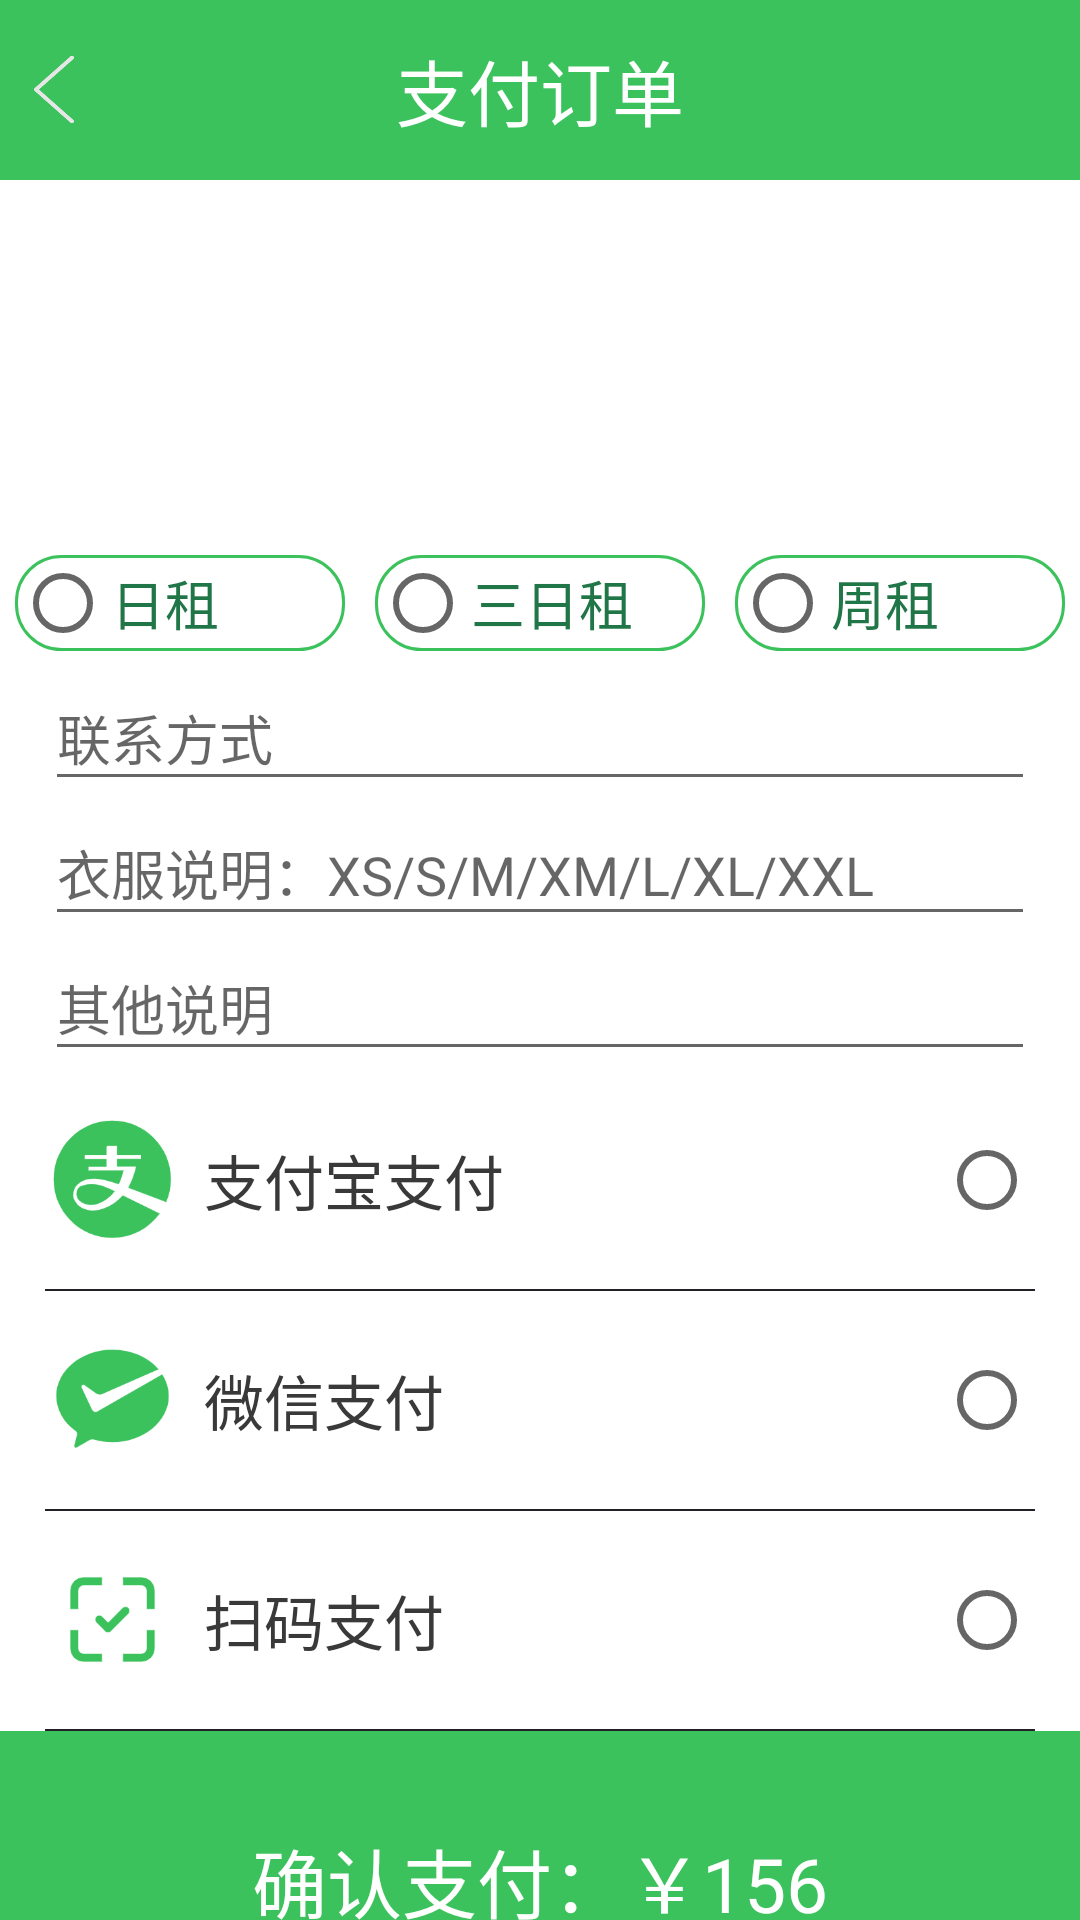

This screen was rendered from an Android layout file. Write that file and the resources it references.
<!-- AndroidManifest.xml: application theme AppTheme -->
<!-- res/layout/activity_set_order.xml -->
<?xml version="1.0" encoding="utf-8"?>
<LinearLayout
    xmlns:android="http://schemas.android.com/apk/res/android"
    android:orientation="vertical"
    xmlns:tools="http://schemas.android.com/tools"
    android:layout_width="match_parent"
    android:background="@color/white"
    android:layout_height="match_parent"
    tools:context=".SetOrderActivity">
    <RelativeLayout
        android:layout_width="match_parent"
        android:layout_height="60dp"
        android:background="@color/colorOrderHead">
        <ImageView
            android:id="@+id/order_back_iv"
            android:layout_marginLeft="5dp"
            android:layout_centerVertical="true"
            android:src="@drawable/order_back_icon"
            android:scaleType="fitXY"
            android:layout_width="26dp"
            android:layout_height="23dp"/>
        <TextView
            android:layout_centerInParent="true"
            android:textColor="@color/white"
            android:textSize="24sp"
            android:text="@string/order_title"
            android:gravity="center"
            android:layout_width="wrap_content"
            android:layout_height="wrap_content"/>
    </RelativeLayout>
    <ImageView
        android:scaleType="fitXY"
        android:src="@drawable/order_pay"
        android:layout_width="match_parent"
        android:layout_height="120dp"/>

    <RadioGroup
        android:gravity="center"
        android:orientation="horizontal"
        android:layout_width="match_parent"
        android:layout_height="wrap_content">
        <RadioButton
            android:layout_margin="5dp"
            android:background="@drawable/fillet_green"
            android:textColor="@color/colorOrderType"
            android:textSize="18sp"
            android:text="@string/order_rent_type1"
            android:layout_weight="1"
            android:layout_width="match_parent"
            android:layout_height="wrap_content"/>
        <RadioButton
            android:layout_margin="5dp"
            android:background="@drawable/fillet_green"
            android:textColor="@color/colorOrderType"
            android:textSize="18sp"
            android:text="@string/order_rent_type2"
            android:layout_weight="1"
            android:layout_width="match_parent"
            android:layout_height="wrap_content"/>
        <RadioButton
            android:layout_margin="5dp"
            android:background="@drawable/fillet_green"
            android:textColor="@color/colorOrderType"
            android:textSize="18sp"
            android:text="@string/order_rent_type3"
            android:layout_weight="1"
            android:layout_width="match_parent"
            android:layout_height="wrap_content"/>

    </RadioGroup>

    <EditText
        android:layout_marginLeft="15dp"
        android:layout_marginRight="15dp"
        android:singleLine="true"
        android:maxLength="9"
        android:hint="联系方式"
        android:layout_width="match_parent"
        android:layout_height="45dp"/>
    <EditText
        android:layout_marginLeft="15dp"
        android:layout_marginRight="15dp"
        android:singleLine="true"
        android:maxLength="9"
        android:hint="衣服说明：XS/S/M/XM/L/XL/XXL"
        android:layout_width="match_parent"
        android:layout_height="45dp"/>
    <EditText
        android:layout_marginLeft="15dp"
        android:layout_marginRight="15dp"
        android:singleLine="true"
        android:maxLength="9"
        android:hint="其他说明"
        android:layout_width="match_parent"
        android:layout_height="45dp"/>

    <LinearLayout
        android:layout_marginLeft="15dp"
        android:layout_marginRight="15dp"
        android:orientation="horizontal"
        android:layout_width="match_parent"
        android:layout_height="220dp">
        <LinearLayout
            android:orientation="vertical"
            android:layout_weight="1"
            android:layout_width="match_parent"
            android:layout_height="match_parent">
            <LinearLayout
                android:gravity="center_vertical"
                android:layout_weight="1"
                android:layout_width="match_parent"
                android:layout_height="wrap_content">
                <ImageView
                    android:src="@drawable/alipay_icon"
                    android:layout_width="45dp"
                    android:layout_height="45dp"/>
                <TextView
                    android:textColor="@color/clorStateHead"
                    android:layout_marginLeft="8dp"
                    android:textSize="20sp"
                    android:text="@string/order_pay_ali"
                    android:layout_width="wrap_content"
                    android:layout_height="wrap_content"/>
            </LinearLayout>
            <TextView
                android:background="@color/colormusicBg"
                android:layout_width="match_parent"
                android:layout_height="0.5dp"/>
            <LinearLayout
                android:gravity="center_vertical"
                android:layout_weight="1"
                android:layout_width="match_parent"
                android:layout_height="wrap_content">
                <ImageView
                    android:src="@drawable/wx_pay_icon"
                    android:layout_width="45dp"
                    android:layout_height="45dp"/>
                <TextView
                    android:textColor="@color/clorStateHead"
                    android:layout_marginLeft="8dp"
                    android:textSize="20sp"
                    android:text="@string/order_pay_wx"
                    android:layout_width="wrap_content"
                    android:layout_height="wrap_content"/>
            </LinearLayout>
            <TextView
                android:background="@color/colormusicBg"
                android:layout_width="match_parent"
                android:layout_height="0.5dp"/>
            <LinearLayout
                android:gravity="center_vertical"
                android:layout_weight="1"
                android:layout_width="match_parent"
                android:layout_height="wrap_content">
                <ImageView
                    android:src="@drawable/sao_code_icon"
                    android:layout_width="45dp"
                    android:layout_height="45dp"/>
                <TextView
                    android:textColor="@color/clorStateHead"
                    android:layout_marginLeft="8dp"
                    android:textSize="20sp"
                    android:text="@string/order_pay_code"
                    android:layout_width="wrap_content"
                    android:layout_height="wrap_content"/>
            </LinearLayout>
            <TextView
                android:background="@color/colormusicBg"
                android:layout_width="match_parent"
                android:layout_height="0.5dp"/>



        </LinearLayout>

        <RadioGroup
            android:gravity="right"
            android:orientation="vertical"
            android:layout_weight="1.8"
            android:layout_width="match_parent"
            android:layout_height="match_parent">
            <RadioButton
                android:layout_weight="1"
                android:layout_width="wrap_content"
                android:layout_height="wrap_content"/>
            <TextView
                android:background="@color/colormusicBg"
                android:layout_width="match_parent"
                android:layout_height="0.5dp"/>
            <RadioButton
                android:gravity="center"
                android:layout_weight="1"
                android:layout_width="wrap_content"
                android:layout_height="wrap_content"/>
            <TextView
                android:background="@color/colormusicBg"
                android:layout_width="match_parent"
                android:layout_height="0.5dp"/>
            <RadioButton
                android:gravity="center"
                android:layout_weight="1"
                android:layout_width="wrap_content"
                android:layout_height="wrap_content"/>
            <TextView
                android:background="@color/colormusicBg"
                android:layout_width="match_parent"
                android:layout_height="0.5dp"/>

        </RadioGroup>

    </LinearLayout>

    <TextView
        android:layout_weight="1"
        android:layout_width="match_parent"
        android:layout_height="0dp"/>

    <TextView
        android:textColor="@color/white"
        android:background="@color/colorOrderHead"
        android:textSize="25sp"
        android:gravity="center"
        android:text="@string/order_pay_money"
        android:layout_width="match_parent"
        android:layout_height="100dp"/>



</LinearLayout>
<!-- resources referenced by this layout -->
<resources>
  <color name="clorStateHead">#393939</color>
  <color name="colorOrderHead">#3BC25C</color>
  <color name="colorOrderType">#217648</color>
  <color name="colormusicBg">#212227</color>
  <color name="white">#FFFFFFFF</color>
  <!-- drawable alipay_icon: png bitmap (drawable, 7764 bytes) -->
  <!-- drawable fillet_green (drawable) -->
  <?xml version="1.0" encoding="utf-8"?>
  <shape xmlns:android="http://schemas.android.com/apk/res/android"
      android:shape="rectangle">
      <corners android:radius="15dp"/>   
      <stroke
          android:width="1dp"
          android:color="@color/colorOrderHead" />
  
  </shape>
  <!-- drawable order_back_icon: png bitmap (drawable, 2495 bytes) -->
  <!-- drawable sao_code_icon: png bitmap (drawable, 4004 bytes) -->
  <!-- drawable wx_pay_icon: png bitmap (drawable, 6361 bytes) -->
  <string name="order_pay_ali">支付宝支付</string>
  <string name="order_pay_code">扫码支付</string>
  <string name="order_pay_money">确认支付：￥156</string>
  <string name="order_pay_wx">微信支付</string>
  <string name="order_rent_type1">日租</string>
  <string name="order_rent_type2">三日租</string>
  <string name="order_rent_type3">周租</string>
  <string name="order_title">支付订单</string>
  <style name="AppTheme" parent="Theme.AppCompat.Light.NoActionBar">
          
          <item name="colorPrimary">@color/colorPrimary</item>
          <item name="colorPrimaryDark">@color/colorPrimaryDark</item>
          <item name="colorAccent">@color/colorAccent</item>
  
          <item name="android:windowBackground">@drawable/launch_bg</item>
  
  
  
      </style>
  <color name="colorPrimary">#6200EE</color>
  <color name="colorPrimaryDark">#00574B</color>
  <color name="colorAccent">#D81B60</color>
  <!-- drawable launch_bg: jpg bitmap (drawable, 40086 bytes) -->
</resources>
